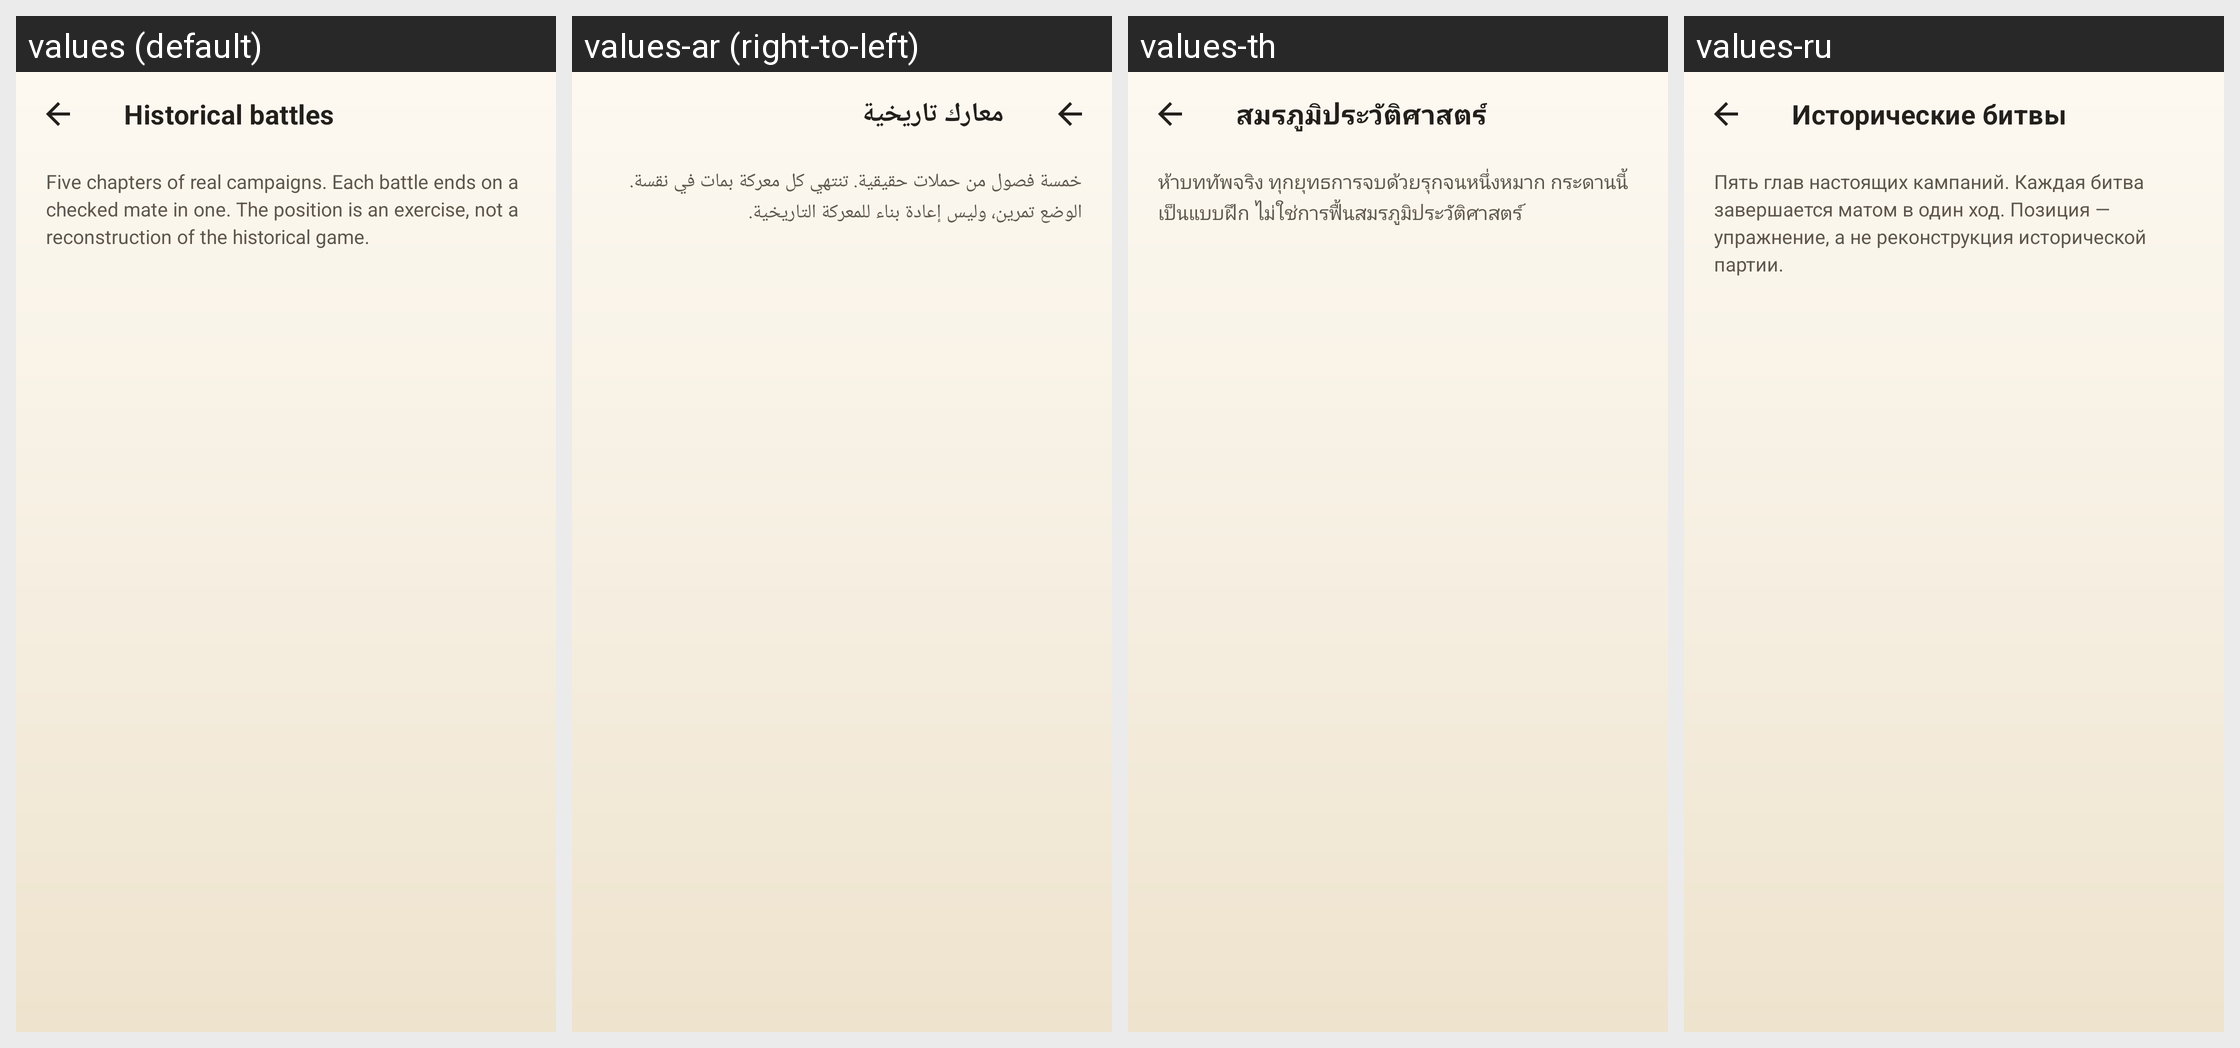

The same Android screen rendered under several of its app's locales, left to right. List the strings drawn on it with the default value and each locale's translation.
Android screen res/layout/activity_history.xml rendered under 4 locales, left to right: values (default), values-ar (right-to-left), values-th, values-ru. Device: Nexus 5 (rendered at 1080×1920; each locale shown at half size, 540×960, under a caption strip naming it); theme Theme.ZhongguoXiangqi.
Other locales in the repository, not shown: values-de, values-es, values-fr, values-id, values-it, values-ja, values-ko, values-pt-rBR, values-tr, values-vi, values-zh, values-zh-rTW.
Strings drawn on this screen, with the default value and each locale's value (text and hints the layout hard-codes, and strings that could not be matched under every locale, appear in the picture but are not listed):

home_history_title
  values: Historical battles
  values-ar: معارك تاريخية
  values-th: สมรภูมิประวัติศาสตร์
  values-ru: Исторические битвы

history_intro
  values: Five chapters of real campaigns. Each battle ends on a checked mate in one. The position is an exercise, not a reconstruction of the historical game.
  values-ar: خمسة فصول من حملات حقيقية. تنتهي كل معركة بمات في نقسة. الوضع تمرين، وليس إعادة بناء للمعركة التاريخية.
  values-th: ห้าบททัพจริง ทุกยุทธการจบด้วยรุกจนหนึ่งหมาก กระดานนี้เป็นแบบฝึก ไม่ใช่การฟื้นสมรภูมิประวัติศาสตร์
  values-ru: Пять глав настоящих кампаний. Каждая битва завершается матом в один ход. Позиция — упражнение, а не реконструкция исторической партии.
